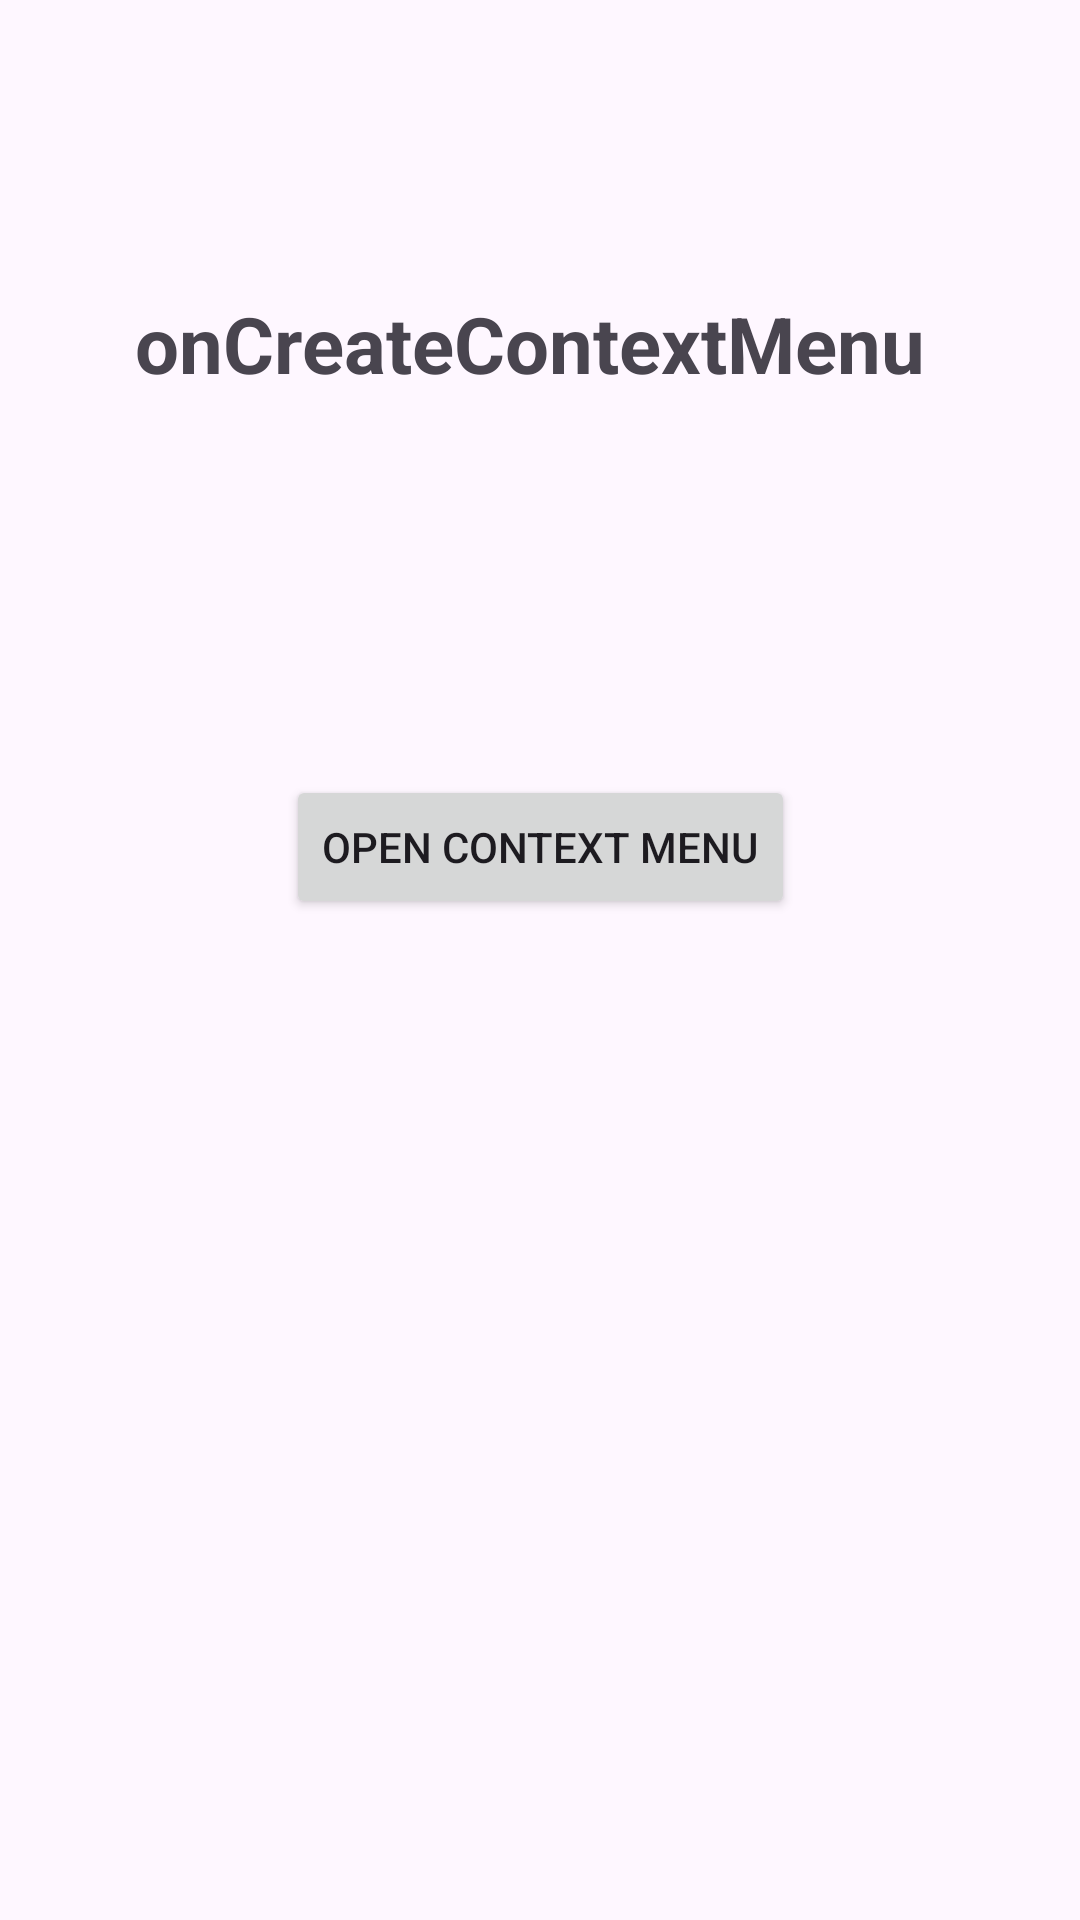

Android layout source for this screen:
<!-- AndroidManifest.xml: application theme Theme.MyACTIVITE -->
<!-- res/layout/activity_main6.xml -->
<?xml version="1.0" encoding="utf-8"?>
<androidx.constraintlayout.widget.ConstraintLayout
    xmlns:android="http://schemas.android.com/apk/res/android"
    xmlns:app="http://schemas.android.com/apk/res-auto"
    xmlns:tools="http://schemas.android.com/tools"
    android:layout_width="match_parent"
    android:layout_height="match_parent"
    tools:context=".MainActivity6"
    android:id="@+id/activity6">

    <Button
        android:id="@+id/btnShowContextMenu"
        android:layout_width="wrap_content"
        android:layout_height="wrap_content"
        android:layout_marginBottom="256dp"
        android:text="Open context menu"
        app:layout_constraintBottom_toBottomOf="parent"
        app:layout_constraintLeft_toLeftOf="parent"
        app:layout_constraintRight_toRightOf="parent"
        app:layout_constraintTop_toBottomOf="@+id/textView5"
        app:layout_constraintVertical_bias="0.61" />

    <TextView
        android:id="@+id/textView5"
        android:layout_width="wrap_content"
        android:layout_height="wrap_content"
        android:layout_marginTop="92dp"
        android:text="onCreateContextMenu"
        android:textSize="26dp"
        android:padding="5dp"
        android:textStyle="bold"
        app:layout_constraintEnd_toEndOf="parent"
        app:layout_constraintHorizontal_bias="0.462"
        app:layout_constraintStart_toStartOf="parent"
        app:layout_constraintTop_toTopOf="parent" />

</androidx.constraintlayout.widget.ConstraintLayout>
<!-- resources referenced by this layout -->
<resources>
  <style name="Theme.MyACTIVITE" parent="Base.Theme.MyACTIVITE" />
  <style name="Base.Theme.MyACTIVITE" parent="Theme.Material3.DayNight.NoActionBar">
          
          
      </style>
</resources>
